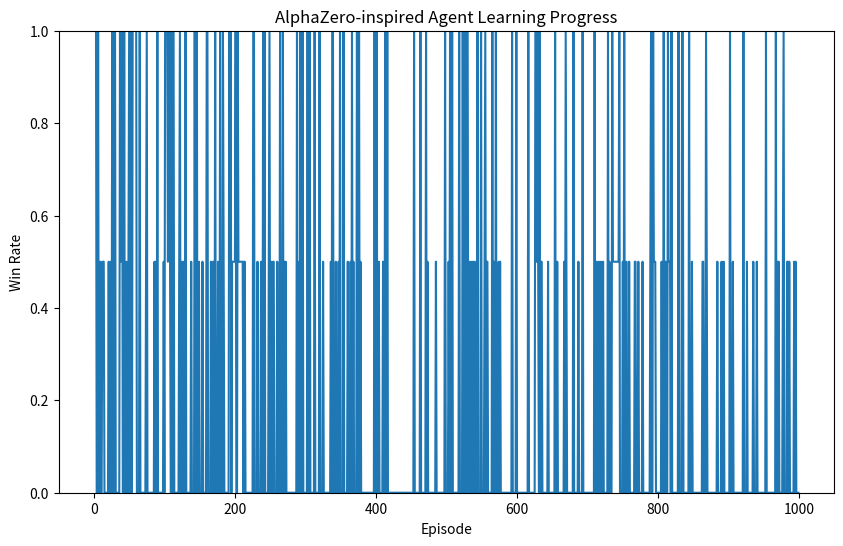

This figure's Python source:
import numpy as np
import matplotlib.pyplot as plt
from collections import defaultdict
import random
# ...
# This simplified version should run much faster while still demonstrating some key 
# concepts inspired by AlphaZero:

# It uses a Monte Carlo approach for learning, updating Q-values based on game outcomes.
# The agents balance exploration and exploitation using an epsilon-greedy strategy.
# The learning progress is visualized over time, similar to how you might track an AlphaZero agent's improvement.

# Key differences from a full AlphaZero implementation:

# No neural network: We use a simple Q-value table instead.
# No tree search: Actions are chosen directly from Q-values.
# Simpler game: Tic-Tac-Toe instead of more complex games like Chess or Go.
# This script should run much faster than the previous version.
# It will train two agents playing against each other for 1000 episodes and
# then display a graph showing the learning progress of the first agent.
class TicTacToe:
    def __init__(self):
        self.board = np.zeros((3, 3), dtype=int)
        self.current_player = 1

    def reset(self):
        self.board = np.zeros((3, 3), dtype=int)
        self.current_player = 1

    def get_valid_moves(self):
        return [(i, j) for i in range(3) for j in range(3) if self.board[i, j] == 0]

    def make_move(self, move):
        i, j = move
        if self.board[i, j] == 0:
            self.board[i, j] = self.current_player
            self.current_player *= -1
            return True
        return False

    def check_winner(self):
        for i in range(3):
            if abs(np.sum(self.board[i, :])) == 3 or abs(np.sum(self.board[:, i])) == 3:
                return self.board[i, 0]
        if abs(np.sum(np.diag(self.board))) == 3 or abs(np.sum(np.diag(np.fliplr(self.board)))) == 3:
            return self.board[1, 1]
        if len(self.get_valid_moves()) == 0:
            return 0  # Draw
        return None  # Game not finished

class MonteCarloAgent:
    def __init__(self, epsilon=0.1, alpha=0.5):
        self.q_values = defaultdict(lambda: defaultdict(float))
        self.epsilon = epsilon
        self.alpha = alpha

    def choose_action(self, state, valid_moves):
        if random.random() < self.epsilon:
            return random.choice(valid_moves)
        else:
            state_key = self.state_to_key(state)
            return max(valid_moves, key=lambda move: self.q_values[state_key][move])

    def update(self, state, action, reward):
        state_key = self.state_to_key(state)
        old_value = self.q_values[state_key][action]
        self.q_values[state_key][action] += self.alpha * (reward - old_value)

    @staticmethod
    def state_to_key(state):
        return tuple(map(tuple, state))

def play_game(agent1, agent2):
    game = TicTacToe()
    states_actions = []

    while True:
        current_agent = agent1 if game.current_player == 1 else agent2
        valid_moves = game.get_valid_moves()
        action = current_agent.choose_action(game.board, valid_moves)
        states_actions.append((game.board.copy(), action))
        game.make_move(action)

        winner = game.check_winner()
        if winner is not None:
            return winner, states_actions

def train_agents(num_episodes=1000):
    agent1 = MonteCarloAgent()
    agent2 = MonteCarloAgent()
    win_rates = []

    for episode in range(num_episodes):
        winner, states_actions = play_game(agent1, agent2)
        
        if winner == 1:
            win_rates.append(1)
            reward = 1
        elif winner == -1:
            win_rates.append(0)
            reward = -1
        else:
            win_rates.append(0.5)
            reward = 0

        for state, action in states_actions:
            if state[action[0], action[1]] == 1:
                agent1.update(state, action, reward)
            else:
                agent2.update(state, action, -reward)

        if (episode + 1) % 100 == 0:
            print(f"Episode {episode + 1}, Win rate: {np.mean(win_rates[-100:]):.2f}")

    return win_rates

# Run training
win_rates = train_agents(num_episodes=1000)

# Visualize results
plt.figure(figsize=(10, 6))
plt.plot(range(len(win_rates)), win_rates)
plt.title('AlphaZero-inspired Agent Learning Progress')
plt.xlabel('Episode')
plt.ylabel('Win Rate')
plt.ylim(0, 1)
plt.show()